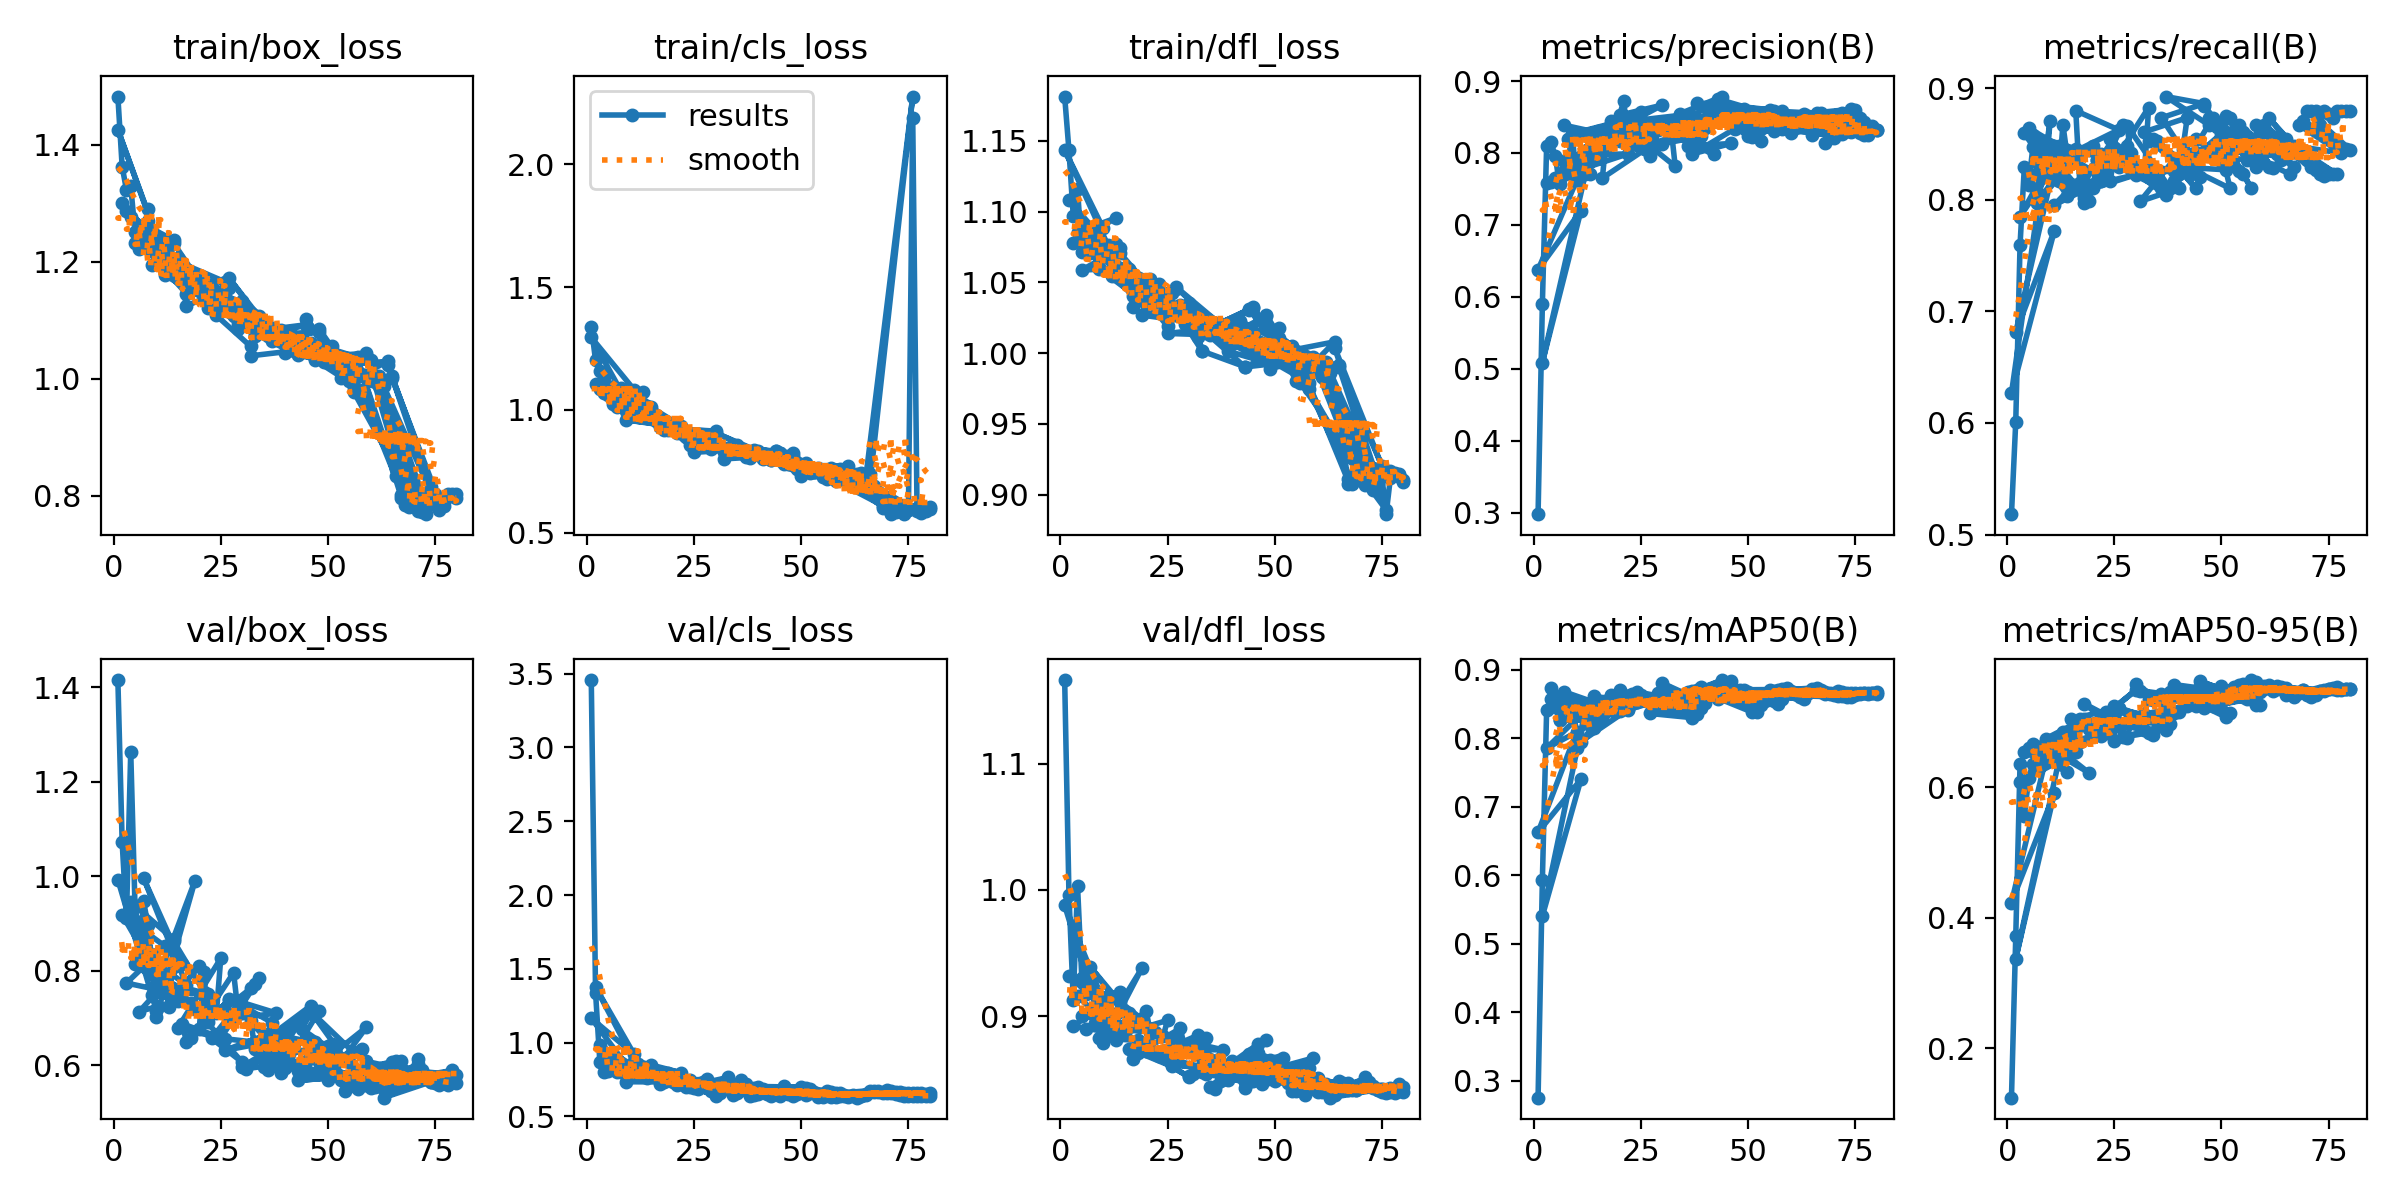

Source data for this figure (header and first rows):
epoch, train/box_loss, train/cls_loss, train/dfl_loss, metrics/precision(B), metrics/recall(B), metrics/mAP50(B), metrics/mAP50-95(B), val/box_loss, val/cls_loss, val/dfl_loss, lr/pg0, lr/pg1, lr/pg2
1, 1.482, 1.339, 1.181, 0.2979, 0.5183, 0.2753, 0.1239, 1.416, 3.457, 1.166, 0.07413, 0.00013, 0.00013
2, 1.362, 1.202, 1.143, 0.5897, 0.6013, 0.5922, 0.3714, 1.072, 1.339, 0.9961, 0.04727, 0.0002649, 0.0002649
3, 1.323, 1.159, 1.097, 0.8103, 0.7595, 0.841, 0.6361, 0.9112, 0.8691, 0.913, 0.0204, 0.0003994, 0.0003994
4, 1.328, 1.133, 1.116, 0.8152, 0.8291, 0.857, 0.5555, 1.264, 0.8891, 1.003, 0.0004983, 0.0004983, 0.0004983
5, 1.251, 1.097, 1.071, 0.7956, 0.8129, 0.8455, 0.6135, 0.9342, 0.9197, 0.93, 0.000497, 0.000497, 0.000497
6, 1.254, 1.073, 1.089, 0.7569, 0.8476, 0.8268, 0.6359, 0.8247, 0.8602, 0.9175, 0.0004952, 0.0004952, 0.0004952
7, 1.244, 1.057, 1.083, 0.7883, 0.8228, 0.8486, 0.6434, 0.947, 0.8769, 0.9295, 0.0004932, 0.0004932, 0.0004932
8, 1.289, 1.09, 1.087, 0.7928, 0.8476, 0.843, 0.6484, 0.8967, 0.8167, 0.9196, 0.0004907, 0.0004907, 0.0004907
9, 1.239, 0.9945, 1.081, 0.8228, 0.8228, 0.8457, 0.6632, 0.8042, 0.7953, 0.907, 0.0004879, 0.0004879, 0.0004879
10, 1.242, 1.012, 1.088, 0.7618, 0.8703, 0.8089, 0.6712, 0.714, 0.8167, 0.8877, 0.0004847, 0.0004847, 0.0004847
1, 1.425, 1.295, 1.143, 0.6377, 0.6266, 0.6625, 0.4231, 0.9929, 1.165, 0.9877, 0.07413, 0.00013, 0.00013
11, 1.224, 1.082, 1.077, 0.7198, 0.7722, 0.7397, 0.5906, 0.7768, 0.9203, 0.9036, 0.0004812, 0.0004812, 0.0004812
2, 1.3, 1.107, 1.108, 0.5086, 0.6812, 0.5403, 0.337, 0.9185, 1.376, 0.932, 0.04727, 0.0002649, 0.0002649
12, 1.193, 0.9921, 1.065, 0.7702, 0.8484, 0.8404, 0.6392, 0.8517, 0.821, 0.9141, 0.0004773, 0.0004773, 0.0004773
3, 1.286, 1.087, 1.078, 0.7584, 0.7848, 0.7853, 0.6085, 0.7737, 0.984, 0.8921, 0.0204, 0.0003994, 0.0003994
13, 1.227, 1.072, 1.096, 0.7968, 0.8418, 0.8186, 0.6577, 0.7544, 0.7755, 0.8864, 0.000473, 0.000473, 0.000473
4, 1.276, 1.069, 1.085, 0.7595, 0.8594, 0.8723, 0.6533, 0.9451, 0.8, 0.9162, 0.0004983, 0.0004983, 0.0004983
14, 1.236, 1.016, 1.074, 0.8193, 0.8035, 0.8145, 0.6237, 0.8663, 0.822, 0.9188, 0.0004684, 0.0004684, 0.0004684
5, 1.232, 1.063, 1.059, 0.7648, 0.8641, 0.8495, 0.6594, 0.8144, 0.8083, 0.9005, 0.000497, 0.000497, 0.000497
15, 1.206, 1.012, 1.06, 0.8149, 0.8418, 0.8413, 0.6759, 0.7366, 0.8213, 0.8928, 0.0004635, 0.0004635, 0.0004635
6, 1.222, 1.026, 1.078, 0.7634, 0.8577, 0.826, 0.6657, 0.7133, 0.8537, 0.8898, 0.0004952, 0.0004952, 0.0004952
16, 1.19, 0.9807, 1.059, 0.8019, 0.8456, 0.8261, 0.6536, 0.8137, 0.7749, 0.9024, 0.0004583, 0.0004583, 0.0004583
7, 1.225, 1.013, 1.07, 0.8388, 0.7975, 0.8677, 0.6322, 0.9958, 0.7988, 0.939, 0.0004932, 0.0004932, 0.0004932
17, 1.145, 0.9496, 1.04, 0.8257, 0.8418, 0.8459, 0.6699, 0.7693, 0.7413, 0.8948, 0.0004527, 0.0004527, 0.0004527
8, 1.269, 1.059, 1.077, 0.8195, 0.8481, 0.8496, 0.6585, 0.8295, 0.7989, 0.8945, 0.0004907, 0.0004907, 0.0004907
18, 1.16, 0.9377, 1.049, 0.8407, 0.8016, 0.8608, 0.7049, 0.7313, 0.7332, 0.8809, 0.0004469, 0.0004469, 0.0004469
9, 1.194, 0.9597, 1.06, 0.8268, 0.8458, 0.8438, 0.6744, 0.7491, 0.7347, 0.8827, 0.0004879, 0.0004879, 0.0004879
19, 1.177, 0.938, 1.037, 0.8403, 0.7993, 0.8501, 0.6225, 0.9908, 0.7928, 0.9379, 0.0004407, 0.0004407, 0.0004407
10, 1.222, 0.9785, 1.075, 0.7627, 0.8228, 0.7848, 0.6574, 0.7028, 0.8016, 0.879, 0.0004847, 0.0004847, 0.0004847
20, 1.17, 0.9351, 1.043, 0.8173, 0.8481, 0.8698, 0.6794, 0.8098, 0.7362, 0.9039, 0.0004342, 0.0004342, 0.0004342
21, 1.158, 0.9137, 1.052, 0.849, 0.8354, 0.854, 0.6832, 0.7545, 0.7257, 0.8877, 0.0004275, 0.0004275, 0.0004275
11, 1.211, 1.053, 1.067, 0.7773, 0.7953, 0.795, 0.6455, 0.7539, 0.8784, 0.8905, 0.0004812, 0.0004812, 0.0004812
22, 1.132, 0.9351, 1.038, 0.7988, 0.8165, 0.8417, 0.6785, 0.7504, 0.7957, 0.8875, 0.0004205, 0.0004205, 0.0004205
12, 1.177, 0.9836, 1.054, 0.7972, 0.8165, 0.8378, 0.6637, 0.7751, 0.8539, 0.8921, 0.0004773, 0.0004773, 0.0004773
13, 1.197, 1.024, 1.077, 0.7706, 0.8671, 0.837, 0.685, 0.7224, 0.775, 0.8814, 0.000473, 0.000473, 0.000473
14, 1.232, 0.994, 1.07, 0.8056, 0.8394, 0.861, 0.6598, 0.8626, 0.7588, 0.9112, 0.0004684, 0.0004684, 0.0004684
24, 1.123, 0.8717, 1.035, 0.845, 0.8165, 0.8519, 0.6851, 0.7113, 0.7461, 0.8845, 0.0004057, 0.0004057, 0.0004057
25, 1.136, 0.8427, 1.019, 0.8576, 0.8385, 0.8609, 0.6713, 0.826, 0.7218, 0.8967, 0.000398, 0.000398, 0.000398
15, 1.2, 0.9803, 1.056, 0.8312, 0.8417, 0.8536, 0.7045, 0.6785, 0.8473, 0.8867, 0.0004635, 0.0004635, 0.0004635
26, 1.165, 0.8838, 1.043, 0.8051, 0.8626, 0.856, 0.7218, 0.6551, 0.6977, 0.8603, 0.00039, 0.00039, 0.00039
16, 1.167, 0.9531, 1.054, 0.7651, 0.8798, 0.8325, 0.6891, 0.6873, 0.7701, 0.8743, 0.0004583, 0.0004583, 0.0004583
17, 1.124, 0.9322, 1.033, 0.8257, 0.8101, 0.8494, 0.7048, 0.6498, 0.7204, 0.8665, 0.0004527, 0.0004527, 0.0004527
27, 1.154, 0.8769, 1.045, 0.7956, 0.8671, 0.8558, 0.6968, 0.7387, 0.7215, 0.8777, 0.0003818, 0.0003818, 0.0003818
18, 1.151, 0.9176, 1.043, 0.8442, 0.7975, 0.8629, 0.728, 0.6575, 0.7407, 0.8705, 0.0004469, 0.0004469, 0.0004469
28, 1.107, 0.8784, 1.034, 0.8141, 0.8481, 0.844, 0.6762, 0.7956, 0.7514, 0.8903, 0.0003734, 0.0003734, 0.0003734
29, 1.093, 0.8524, 1.023, 0.8324, 0.8418, 0.8653, 0.7023, 0.7156, 0.6724, 0.8745, 0.0003649, 0.0003649, 0.0003649
19, 1.155, 0.9198, 1.027, 0.8316, 0.8126, 0.8374, 0.6893, 0.7193, 0.7623, 0.8738, 0.0004407, 0.0004407, 0.0004407
30, 1.13, 0.9139, 1.033, 0.8666, 0.8224, 0.8695, 0.7488, 0.6062, 0.6403, 0.8519, 0.0003561, 0.0003561, 0.0003561
20, 1.159, 0.9241, 1.035, 0.8525, 0.8101, 0.8401, 0.6957, 0.6767, 0.745, 0.8728, 0.0004342, 0.0004342, 0.0004342
21, 1.151, 0.9065, 1.05, 0.8722, 0.8354, 0.8633, 0.6861, 0.7966, 0.713, 0.8873, 0.0004275, 0.0004275, 0.0004275
22, 1.121, 0.9199, 1.036, 0.8158, 0.8409, 0.8414, 0.7035, 0.6912, 0.7182, 0.8701, 0.0004205, 0.0004205, 0.0004205
32, 1.055, 0.8302, 1.014, 0.836, 0.8228, 0.86, 0.687, 0.7622, 0.7314, 0.8848, 0.0003382, 0.0003382, 0.0003382
33, 1.073, 0.8338, 1.002, 0.7814, 0.8825, 0.8514, 0.6827, 0.7713, 0.7643, 0.8826, 0.000329, 0.000329, 0.000329
23, 1.156, 0.8898, 1.049, 0.8295, 0.8228, 0.8638, 0.7152, 0.6581, 0.7008, 0.8686, 0.0004132, 0.0004132, 0.0004132
24, 1.108, 0.8583, 1.028, 0.8453, 0.8544, 0.8676, 0.7124, 0.664, 0.7022, 0.8726, 0.0004057, 0.0004057, 0.0004057
34, 1.107, 0.837, 1.017, 0.8523, 0.8228, 0.8552, 0.6795, 0.7843, 0.7011, 0.8824, 0.0003197, 0.0003197, 0.0003197
25, 1.121, 0.8275, 1.014, 0.8381, 0.8418, 0.8629, 0.7246, 0.6566, 0.6891, 0.8666, 0.000398, 0.000398, 0.000398
35, 1.079, 0.8577, 1.013, 0.8475, 0.8228, 0.8417, 0.7013, 0.6466, 0.6968, 0.8582, 0.0003103, 0.0003103, 0.0003103
26, 1.14, 0.8644, 1.031, 0.8236, 0.8291, 0.8581, 0.7193, 0.6312, 0.6873, 0.8617, 0.00039, 0.00039, 0.00039
36, 1.089, 0.8282, 1.019, 0.8451, 0.8101, 0.8441, 0.7056, 0.6656, 0.748, 0.8586, 0.0003008, 0.0003008, 0.0003008
... 98 more rows
